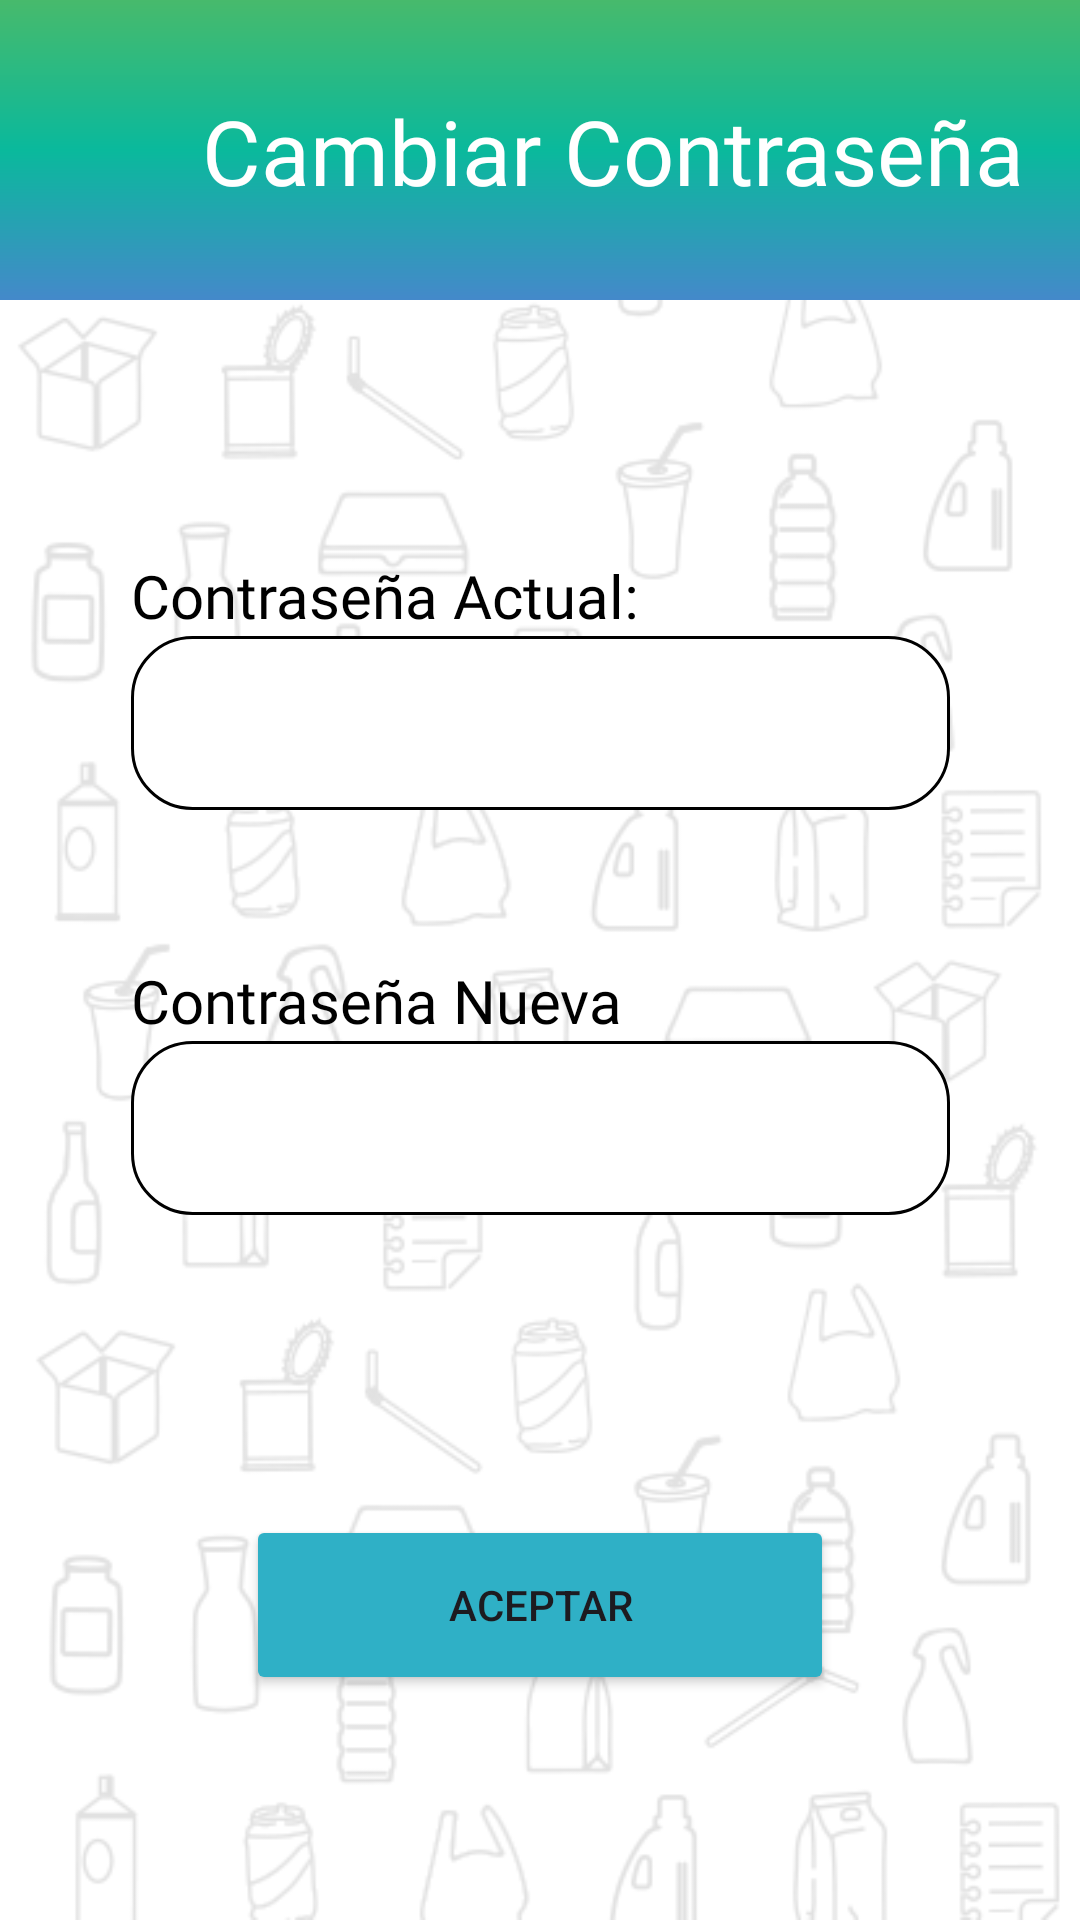

The Android layout XML behind this screen, and the referenced resources:
<!-- AndroidManifest.xml: application theme Theme.Bit_3 -->
<!-- res/layout/popup.xml -->
<?xml version="1.0" encoding="utf-8"?>
<androidx.constraintlayout.widget.ConstraintLayout xmlns:android="http://schemas.android.com/apk/res/android"
    xmlns:tools="http://schemas.android.com/tools"
    xmlns:app="http://schemas.android.com/apk/res-auto"
    android:layout_width="fill_parent"
    android:layout_height="fill_parent"
    android:orientation="vertical"
    android:background="@drawable/gc_app_pantallas_blanco"
    tools:context=".Popup"
    >


    <LinearLayout
        android:id="@+id/linearLayout3"
        android:layout_width="273dp"
        android:layout_height="430dp"
        android:layout_marginTop="80dp"
        android:orientation="vertical"
        app:layout_constraintBottom_toBottomOf="parent"
        app:layout_constraintEnd_toEndOf="parent"
        app:layout_constraintStart_toStartOf="parent"
        app:layout_constraintTop_toBottomOf="@+id/imageView"
        app:layout_constraintVertical_bias="0.0"
        tools:ignore="RtlHardcoded,UselessParent,TextSizeCheck">


        <TextView
            android:id="@+id/textView8"
            android:layout_width="match_parent"
            android:layout_height="wrap_content"
            android:layout_marginTop="5dp"
            android:fontFamily="@font/archivo_black"
            android:text="Contraseña Actual: "
            android:textColor="@color/black"
            android:textSize="20dp"
            tools:ignore="HardcodedText,SpUsage,TextSizeCheck" />

        <EditText
            android:id="@+id/contrs_actual"
            android:layout_width="match_parent"
            android:layout_height="58dp"
            android:inputType="textPassword"
            android:background="@drawable/edit"
            android:shadowColor="@color/black"
            tools:ignore="Autofill,LabelFor,SpeakableTextPresentCheck" />

        <TextView
            android:id="@+id/textView9"
            android:layout_width="match_parent"
            android:layout_height="wrap_content"
            android:layout_marginTop="50dp"
            android:fontFamily="@font/archivo_black"
            android:text="Contraseña Nueva"
            android:textColor="@color/black"
            android:textSize="20dp"
            tools:ignore="HardcodedText,SpUsage,TextSizeCheck" />

        <EditText
            android:id="@+id/contra_nueva"
            android:layout_width="match_parent"
            android:layout_height="58dp"
            android:inputType="textPassword"
            android:background="@drawable/edit"
            android:shadowColor="@color/black"
            tools:ignore="Autofill,LabelFor,SpeakableTextPresentCheck" />

        <Button
            android:id="@+id/aceptar_b"
            android:layout_width="196dp"
            android:layout_height="60dp"
            android:layout_gravity="center_horizontal"
            android:layout_marginTop="100dp"
            android:backgroundTint="#2fb0c6"
            android:text="Aceptar"
            app:cornerRadius="10dp"
            tools:ignore="HardcodedText,TextContrastCheck" />

    </LinearLayout>

    <ImageView
        android:id="@+id/imageView"
        android:layout_width="409dp"
        android:layout_height="100dp"
        app:layout_constraintEnd_toEndOf="parent"
        app:layout_constraintHorizontal_bias="0.0"
        app:layout_constraintStart_toStartOf="parent"
        app:layout_constraintTop_toTopOf="parent"
        app:srcCompat="@drawable/cuadrado"
        tools:ignore="ContentDescription,ImageContrastCheck" />

    <TextView
        android:id="@+id/Text_contr"
        android:layout_width="wrap_content"
        android:layout_height="wrap_content"
        android:fontFamily="@font/archivo_black"
        android:text="Cambiar Contraseña"
        android:textColor="@color/white"
        android:textSize="30dp"
        app:layout_constraintBottom_toBottomOf="@+id/imageView"
        app:layout_constraintEnd_toEndOf="@+id/imageView"
        app:layout_constraintStart_toStartOf="parent"
        app:layout_constraintTop_toTopOf="@+id/imageView"
        tools:ignore="HardcodedText,SpUsage,TextContrastCheck" />
</androidx.constraintlayout.widget.ConstraintLayout>
<!-- resources referenced by this layout -->
<resources>
  <color name="black">#FF000000</color>
  <color name="white">#FFFFFFFF</color>
  <!-- drawable cuadrado (drawable) -->
  <?xml version="1.0" encoding="utf-8"?>
  <shape xmlns:android="http://schemas.android.com/apk/res/android"
          android:shape="rectangle">
  
          <gradient
              android:type="linear"
              android:angle="270"
              android:startColor ="#47ba6c"
              android:centerColor ="#0ab99c"
              android:endColor ="#4489ca"
              />
  
  </shape>
  <!-- drawable edit (drawable) -->
  <?xml version="1.0" encoding="utf-8"?>
  <shape xmlns:android="http://schemas.android.com/apk/res/android"
          android:shape="rectangle">
          <corners android:radius="20dp" /> 
          <solid android:color="#FFFFFF" /> 
          <stroke
              android:width="1dp"
              android:color="#000000" /> 
  </shape>
  <!-- drawable gc_app_pantallas_blanco: png bitmap (drawable, 30591 bytes) -->
  <style name="Theme.Bit_3" parent="Base.Theme.Bit_3" />
  <style name="Base.Theme.Bit_3" parent="Theme.Material3.DayNight.NoActionBar">
          
          
      </style>
</resources>
